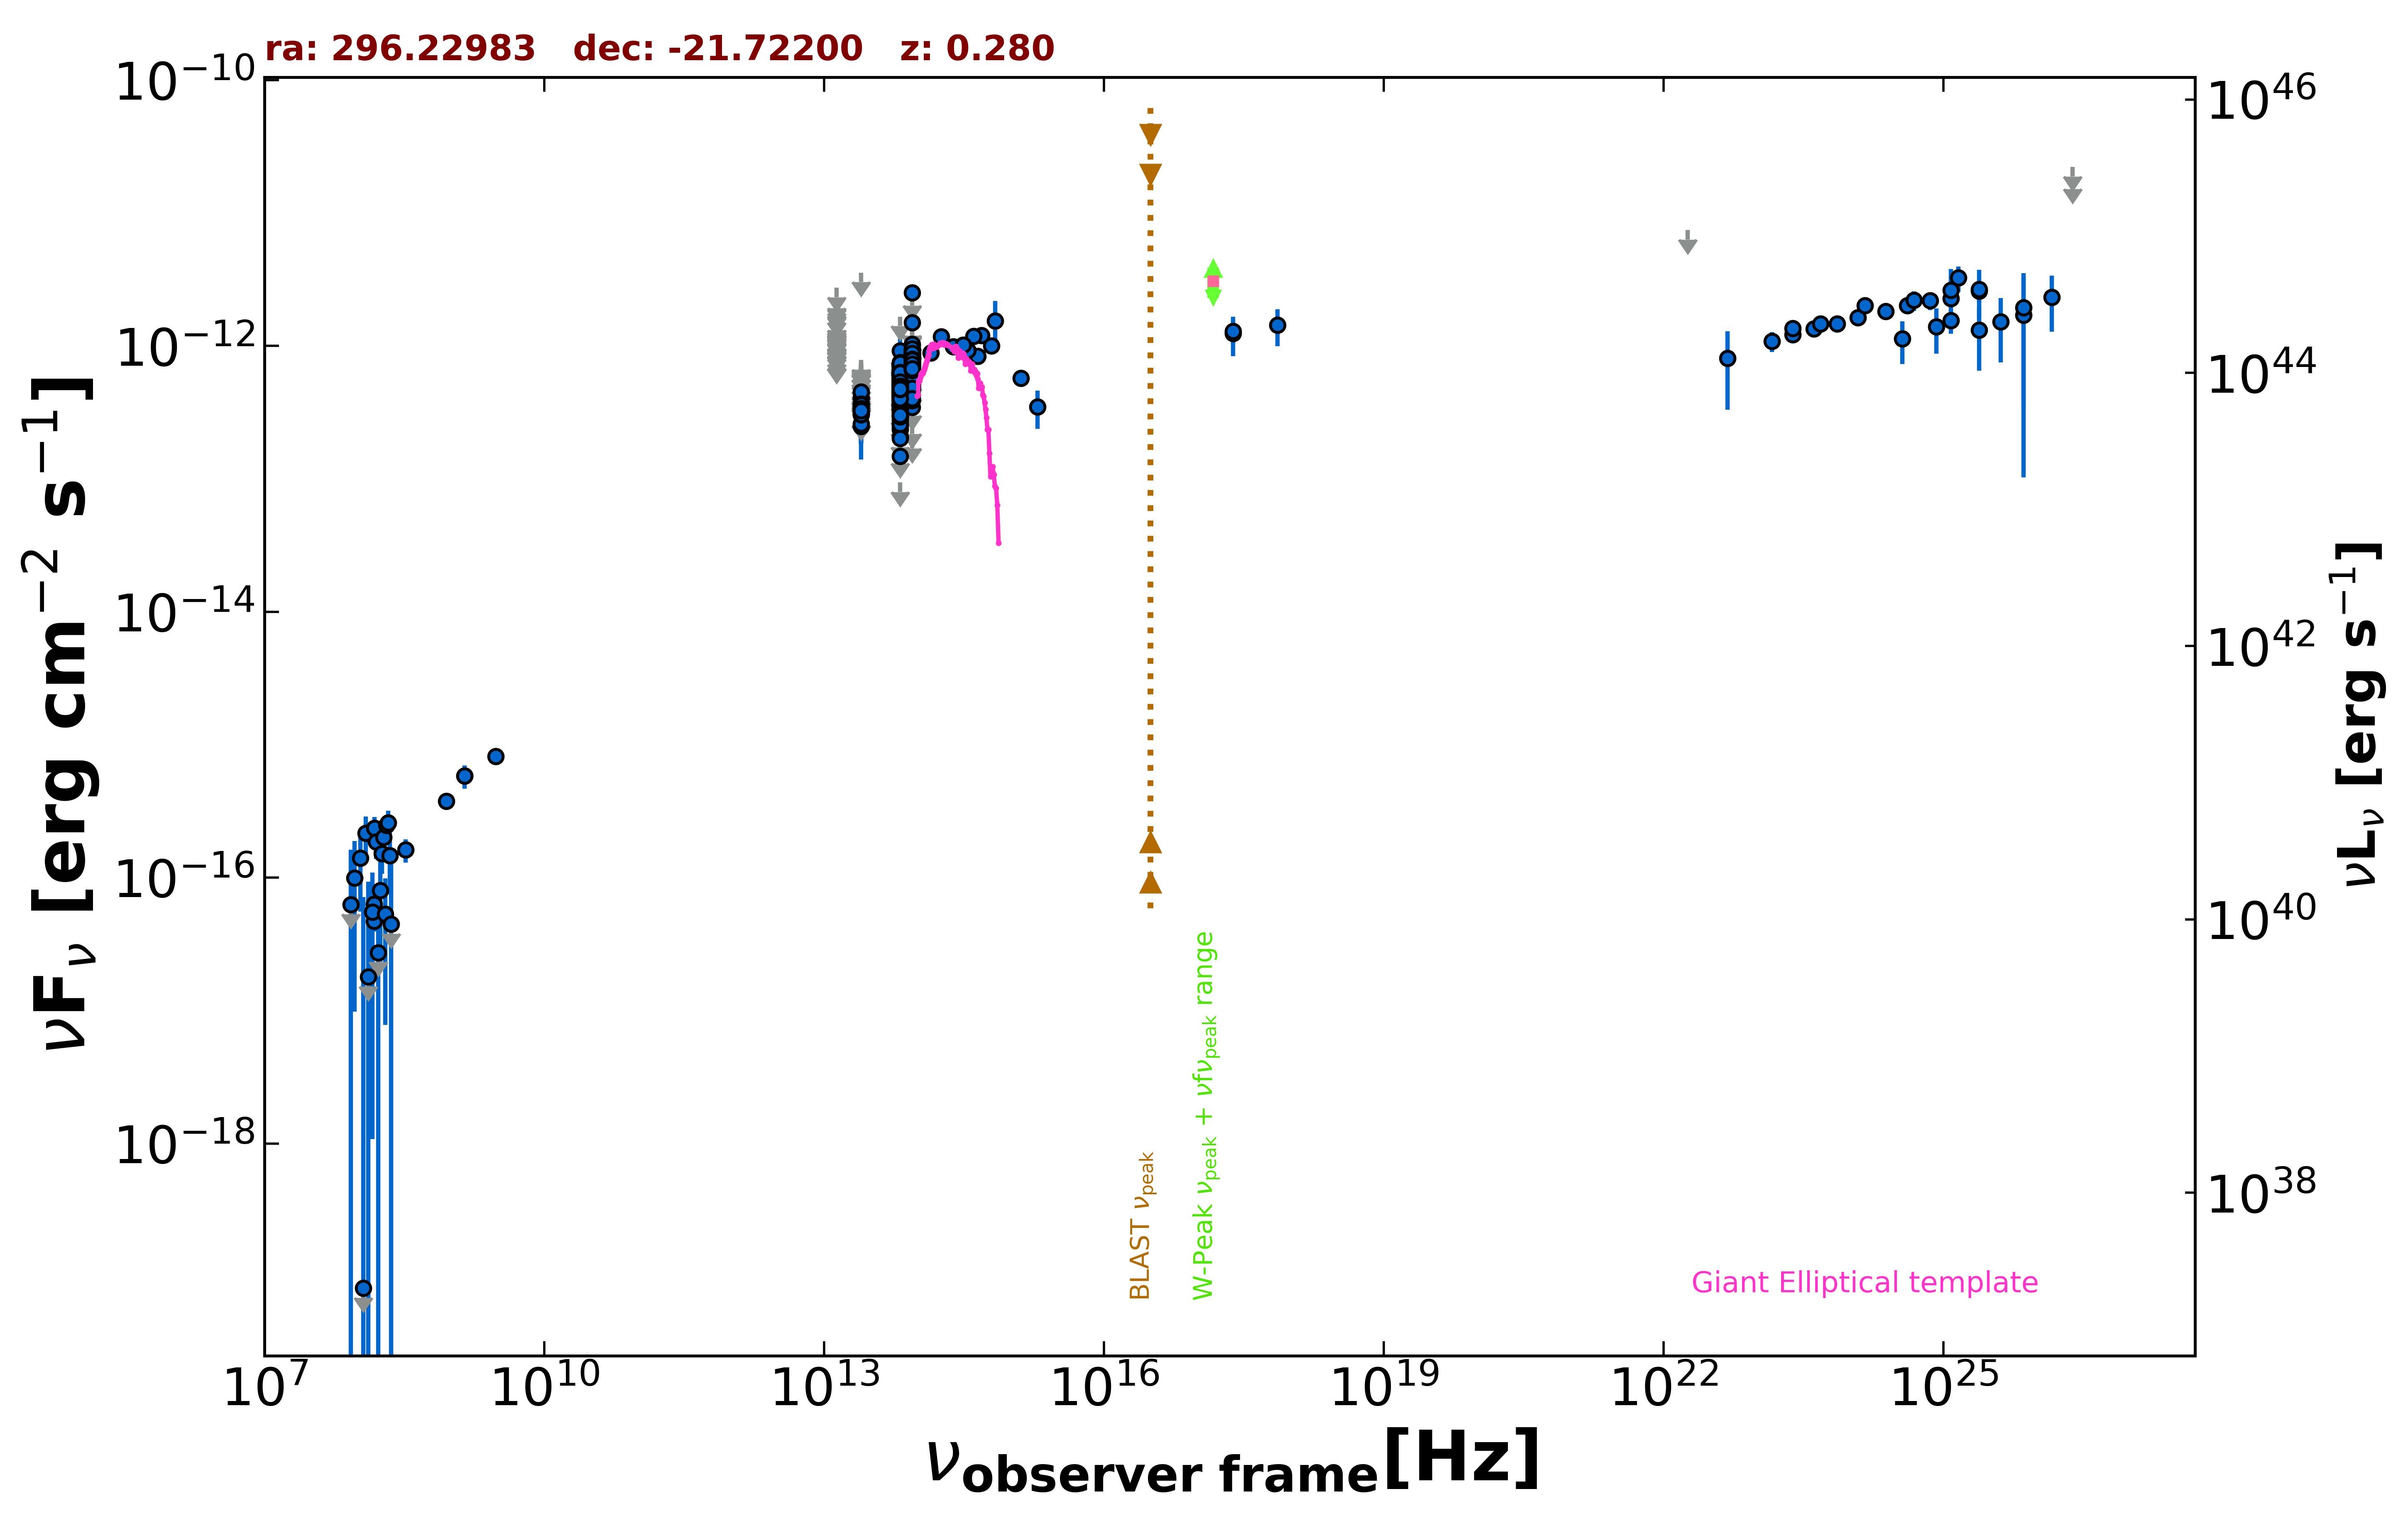

Source data for this figure (header and first rows):
freq., flux, err_flux, MJD_start, MJD_end, flag, catalog, reference
1.400e+09, 5.838e-16, 1.820e-17, 55000, 55000, , NVSS, Condon et al. 1998  AJ  115  1693
8.870e+08, 3.779e-16, 3.195e-17, 55000, 55000, , RACS, Hale et al. 2021  PASA  38  e058
3.000e+09, 8.192e-16, 1.075e-17, 55000, 55000, , VLASSQL, Gordon et al. 2021  ApJS  255  30
2.418e+17, 1.249e-12, 4.106e-13, 55000, 55000, , XMMSL2, Saxton et al. 2008  A&A  480  611
7.253e+17, 1.440e-12, 4.433e-13, 55000, 55000, , XMMSL2, Saxton et al. 2008  A&A  480  611
2.418e+17, 1.295e-12, 2.700e-13, 55000, 55000, , RASS, Boller et al. 2016  A&A  103  1
1.500e+08, 4.710e-17, 7.800e-18, 55000, 55000, , TGSS150, Intema et al. 2017  A&A  598  A781
1.389e+14, 8.892e-13, 1.164e-13, 55000, 55000, , 2MASS, Skrutskie et al. 2006  AJ  131  1163
1.804e+14, 1.177e-12, 1.305e-13, 55000, 55000, , 2MASS, Skrutskie et al. 2006  AJ  131  1163
2.427e+14, 9.881e-13, 1.214e-13, 55000, 55000, , 2MASS, Skrutskie et al. 2006  AJ  131  1163
8.817e+13, 7.696e-13, 3.550e-15, 55000, 55000, , UNWISE, Schlafly et al. 2019  ApJS  240  30
6.517e+13, 5.534e-13, 4.800e-15, 55000, 55000, , UNWISE, Schlafly et al. 2019  ApJS  240  30
8.817e+13, 7.048e-13, 1.820e-14, 55000, 55000, , WISE, Wright et al. 2010  AJ  140  1868
6.517e+13, 4.992e-13, 1.565e-14, 55000, 55000, , WISE, Wright et al. 2010  AJ  140  1868
2.498e+13, 2.479e-13, 4.245e-14, 55000, 55000, , WISE, Wright et al. 2010  AJ  140  1868
1.363e+13, 3.522e-13, 1.647e-13, 55000, 55000, , WISE, Wright et al. 2010  AJ  140  1868
8.817e+13, 7.360e-13, 3.460e-14, 56945, 56945, , NEOWISE, Mainzer et al. 2014  ApJ  792  30
6.517e+13, 5.237e-13, 4.390e-14, 56945, 56945, , NEOWISE, Mainzer et al. 2014  ApJ  792  30
8.817e+13, 7.462e-13, 3.300e-14, 56946, 56946, , NEOWISE, Mainzer et al. 2014  ApJ  792  30
6.517e+13, 4.532e-13, 4.265e-14, 56946, 56946, , NEOWISE, Mainzer et al. 2014  ApJ  792  30
8.817e+13, 7.087e-13, 3.200e-14, 56945, 56945, , NEOWISE, Mainzer et al. 2014  ApJ  792  30
6.517e+13, 4.384e-13, 5.300e-14, 56945, 56945, , NEOWISE, Mainzer et al. 2014  ApJ  792  30
8.817e+13, 6.913e-13, 3.245e-14, 56945, 56945, , NEOWISE, Mainzer et al. 2014  ApJ  792  30
6.517e+13, 4.511e-13, 7.135e-14, 56945, 56945, , NEOWISE, Mainzer et al. 2014  ApJ  792  30
8.817e+13, 7.573e-13, 3.700e-14, 56945, 56945, , NEOWISE, Mainzer et al. 2014  ApJ  792  30
6.517e+13, 5.043e-13, 4.745e-14, 56945, 56945, , NEOWISE, Mainzer et al. 2014  ApJ  792  30
8.817e+13, 7.387e-13, 3.270e-14, 56945, 56945, , NEOWISE, Mainzer et al. 2014  ApJ  792  30
6.517e+13, 5.275e-13, 4.180e-14, 56945, 56945, , NEOWISE, Mainzer et al. 2014  ApJ  792  30
8.817e+13, 7.455e-13, 3.640e-14, 56945, 56945, , NEOWISE, Mainzer et al. 2014  ApJ  792  30
6.517e+13, 5.413e-13, 5.445e-14, 56945, 56945, , NEOWISE, Mainzer et al. 2014  ApJ  792  30
8.817e+13, 7.706e-13, 3.620e-14, 56945, 56945, , NEOWISE, Mainzer et al. 2014  ApJ  792  30
6.517e+13, 5.838e-13, 7.330e-14, 56945, 56945, , NEOWISE, Mainzer et al. 2014  ApJ  792  30
8.817e+13, 6.212e-13, 3.205e-14, 56946, 56946, , NEOWISE, Mainzer et al. 2014  ApJ  792  30
6.517e+13, 5.514e-13, 5.340e-14, 56946, 56946, , NEOWISE, Mainzer et al. 2014  ApJ  792  30
8.817e+13, 8.326e-13, 3.375e-14, 56946, 56946, , NEOWISE, Mainzer et al. 2014  ApJ  792  30
6.517e+13, 6.401e-13, 6.200e-14, 56946, 56946, , NEOWISE, Mainzer et al. 2014  ApJ  792  30
8.817e+13, 8.025e-13, 4.290e-14, 56946, 56946, , NEOWISE, Mainzer et al. 2014  ApJ  792  30
6.517e+13, 6.018e-13, 5.215e-14, 56946, 56946, , NEOWISE, Mainzer et al. 2014  ApJ  792  30
8.817e+13, 7.126e-13, 3.350e-14, 56945, 56945, , NEOWISE, Mainzer et al. 2014  ApJ  792  30
6.517e+13, 2.060e-13, 3.820e-14, 56945, 56945, , NEOWISE, Mainzer et al. 2014  ApJ  792  30
8.817e+13, 9.029e-13, 4.325e-14, 58223, 58223, , NEOWISE, Mainzer et al. 2014  ApJ  792  30
6.517e+13, 7.229e-13, 5.530e-14, 58223, 58223, , NEOWISE, Mainzer et al. 2014  ApJ  792  30
8.817e+13, 8.599e-13, 4.120e-14, 58223, 58223, , NEOWISE, Mainzer et al. 2014  ApJ  792  30
6.517e+13, 7.129e-13, 4.995e-14, 58223, 58223, , NEOWISE, Mainzer et al. 2014  ApJ  792  30
8.817e+13, 7.792e-13, 4.525e-14, 58223, 58223, , NEOWISE, Mainzer et al. 2014  ApJ  792  30
6.517e+13, 5.408e-13, 5.190e-14, 58223, 58223, , NEOWISE, Mainzer et al. 2014  ApJ  792  30
8.817e+13, 8.848e-13, 4.240e-14, 58223, 58223, , NEOWISE, Mainzer et al. 2014  ApJ  792  30
6.517e+13, 6.175e-13, 4.325e-14, 58223, 58223, , NEOWISE, Mainzer et al. 2014  ApJ  792  30
8.817e+13, 8.971e-13, 3.885e-14, 58223, 58223, , NEOWISE, Mainzer et al. 2014  ApJ  792  30
6.517e+13, 6.526e-13, 4.635e-14, 58223, 58223, , NEOWISE, Mainzer et al. 2014  ApJ  792  30
8.817e+13, 8.152e-13, 3.530e-14, 58223, 58223, , NEOWISE, Mainzer et al. 2014  ApJ  792  30
6.517e+13, 6.514e-13, 4.625e-14, 58223, 58223, , NEOWISE, Mainzer et al. 2014  ApJ  792  30
8.817e+13, 9.360e-13, 5.520e-14, 58224, 58224, , NEOWISE, Mainzer et al. 2014  ApJ  792  30
6.517e+13, 6.954e-13, 5.130e-14, 58224, 58224, , NEOWISE, Mainzer et al. 2014  ApJ  792  30
8.817e+13, 8.159e-13, 4.360e-14, 58223, 58223, , NEOWISE, Mainzer et al. 2014  ApJ  792  30
6.517e+13, 6.611e-13, 5.365e-14, 58223, 58223, , NEOWISE, Mainzer et al. 2014  ApJ  792  30
8.817e+13, 8.434e-13, 4.115e-14, 57304, 57304, , NEOWISE, Mainzer et al. 2014  ApJ  792  30
6.517e+13, 5.843e-13, 4.960e-14, 57304, 57304, , NEOWISE, Mainzer et al. 2014  ApJ  792  30
8.817e+13, 8.220e-13, 4.090e-14, 57304, 57304, , NEOWISE, Mainzer et al. 2014  ApJ  792  30
6.517e+13, 5.968e-13, 4.015e-14, 57304, 57304, , NEOWISE, Mainzer et al. 2014  ApJ  792  30
... 732 more rows
